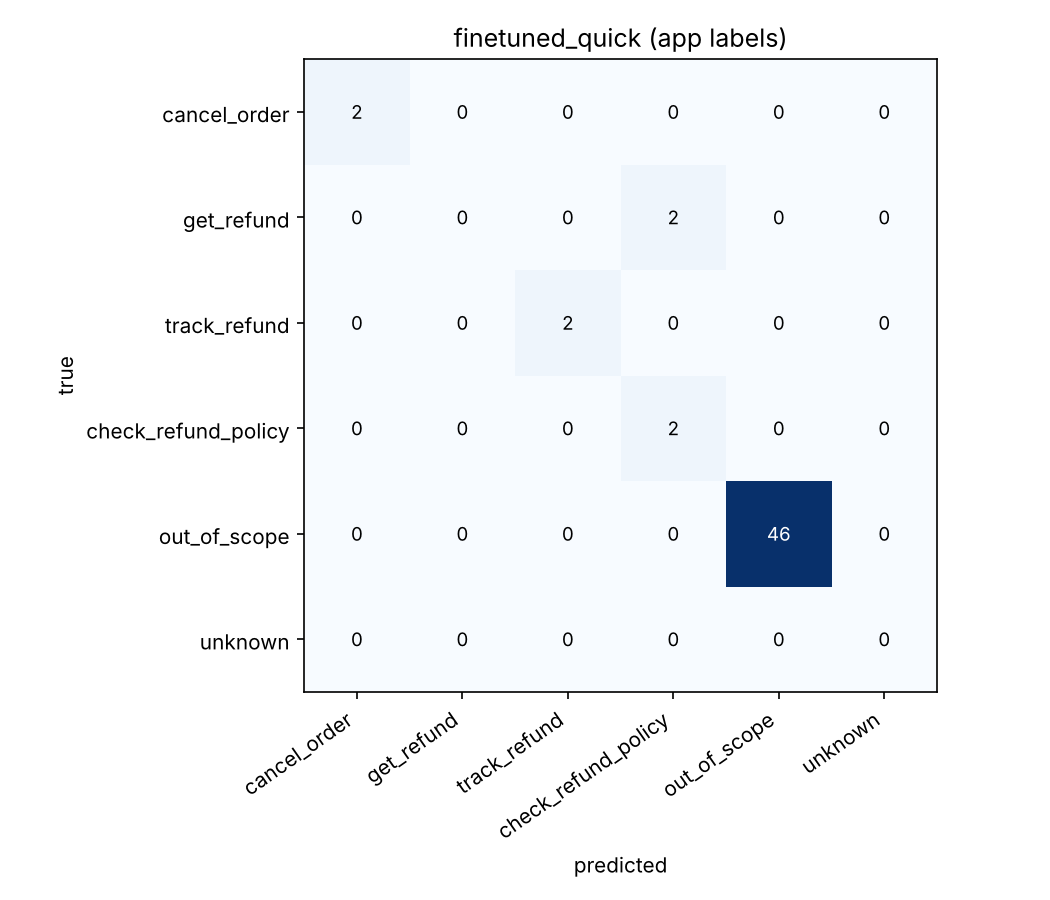

Data behind this chart, as committed beside it:
, pred_cancel_order, pred_get_refund, pred_track_refund, pred_check_refund_policy, pred_out_of_scope, pred_unknown
true_cancel_order, 2, 0, 0, 0, 0, 0
true_get_refund, 0, 0, 0, 2, 0, 0
true_track_refund, 0, 0, 2, 0, 0, 0
true_check_refund_policy, 0, 0, 0, 2, 0, 0
true_out_of_scope, 0, 0, 0, 0, 46, 0
true_unknown, 0, 0, 0, 0, 0, 0
